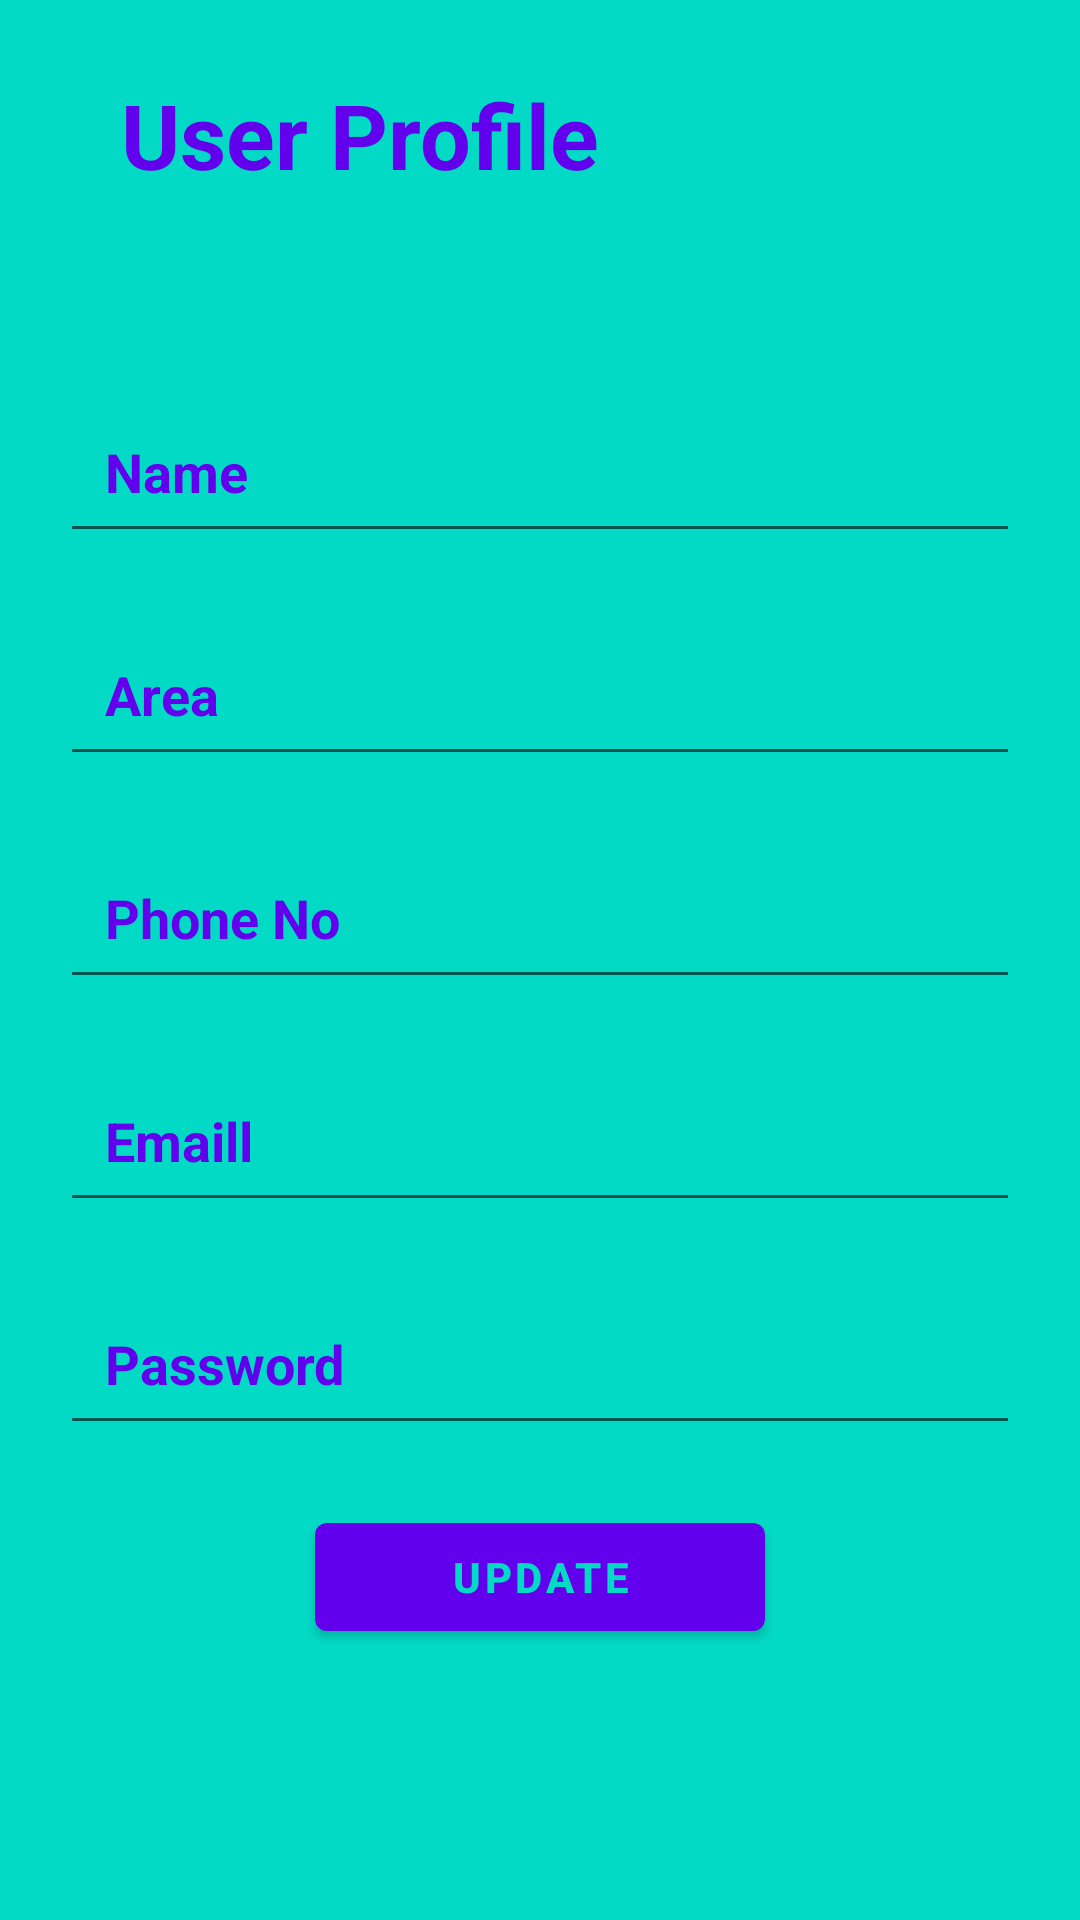

The Android layout XML behind this screen, and the referenced resources:
<!-- AndroidManifest.xml: application theme Theme.AuctionApp -->
<!-- res/layout/activity_user_account.xml -->
<?xml version="1.0" encoding="utf-8"?>
<RelativeLayout xmlns:android="http://schemas.android.com/apk/res/android"
    xmlns:app="http://schemas.android.com/apk/res-auto"
    xmlns:tools="http://schemas.android.com/tools"
    android:layout_width="match_parent"
    android:background="@color/colorAccent"
    android:layout_height="match_parent"
    tools:context=".User.UserAccount">
    <ScrollView
        android:layout_width="match_parent"
        android:layout_height="wrap_content">
        <LinearLayout
            android:layout_width="match_parent"
            android:orientation="vertical"
            android:layout_height="wrap_content">
            <LinearLayout
                android:layout_width="match_parent"
                android:orientation="horizontal"
                android:padding="20dp"
                android:layout_height="wrap_content">
                <TextView
                    android:id="@+id/txt"
                    android:layout_width="wrap_content"
                    android:text="User Profile"
                    android:paddingLeft="20dp"
                    android:gravity="center"
                    android:textColor="@color/colorPrimary"
                    android:textStyle="bold"
                    android:textSize="30dp"
                    android:layout_height="50dp"></TextView>
            </LinearLayout>
            <LinearLayout
                android:layout_width="match_parent"
                android:padding="20dp"
                android:orientation="vertical"
                android:layout_height="wrap_content">
                <EditText
                    android:id="@+id/editText_name"
                    android:layout_width="match_parent"
                    android:layout_marginTop="20dp"
                    android:padding="15dp"
                    android:textStyle="bold"
                    android:textColor="@color/colorPrimary"
                    android:textColorHint="@color/colorPrimary"
                    android:hint="Name"
                    android:layout_height="wrap_content"></EditText>
                <EditText
                    android:id="@+id/editText_area"
                    android:layout_width="match_parent"
                    android:layout_marginTop="20dp"
                    android:padding="15dp"
                    android:textStyle="bold"
                    android:textColor="@color/colorPrimary"
                    android:textColorHint="@color/colorPrimary"
                    android:hint="Area"
                    android:layout_height="wrap_content"></EditText>
                <EditText
                    android:id="@+id/editText_phone"
                    android:layout_width="match_parent"
                    android:textStyle="bold"
                    android:textColor="@color/colorPrimary"
                    android:textColorHint="@color/colorPrimary"
                    android:layout_marginTop="20dp"
                    android:hint="Phone No"
                    android:padding="15dp"
                    android:layout_height="wrap_content"></EditText>
                <EditText
                    android:id="@+id/editText_email"
                    android:layout_width="match_parent"
                    android:layout_marginTop="20dp"
                    android:padding="15dp"
                    android:textStyle="bold"
                    android:editable="false"
                    android:textColor="@color/colorPrimary"
                    android:textColorHint="@color/colorPrimary"
                    android:hint="Emaill"
                    android:layout_height="wrap_content"></EditText>
                <EditText
                    android:id="@+id/editText_password"
                    android:layout_width="match_parent"
                    android:layout_marginTop="20dp"
                    android:padding="15dp"
                    android:textStyle="bold"
                    android:editable="false"
                    android:textColor="@color/colorPrimary"
                    android:textColorHint="@color/colorPrimary"
                    android:hint="Password"
                    android:layout_height="wrap_content"></EditText>
                <Button
                    android:id="@+id/button_update"
                    android:layout_width="150dp"
                    android:text="Update"
                    android:textColor="@color/colorAccent"
                    android:layout_marginTop="20dp"
                    android:layout_gravity="center_horizontal"
                    android:textStyle="bold"
                    android:layout_height="wrap_content"></Button>
            </LinearLayout>
        </LinearLayout>
    </ScrollView>

</RelativeLayout>
<!-- resources referenced by this layout -->
<resources>
  <style name="Theme.AuctionApp" parent="Theme.MaterialComponents.DayNight.DarkActionBar">
          
          <item name="colorPrimary">@color/colorPrimary</item>
          <item name="colorPrimaryVariant">@color/colorPrimaryDark</item>
          <item name="colorOnPrimary">@color/colorPrimaryDark</item>
          
          <item name="colorSecondary">@color/colorPrimary</item>
          <item name="colorSecondaryVariant">@color/colorPrimaryDark</item>
          <item name="colorOnSecondary">@color/colorPrimaryDark</item>
          
          <item name="android:statusBarColor" tools:targetApi="l">?attr/colorPrimaryVariant</item>
          
      </style>
  <!-- not gathered from this repository: default colours our renderer supplied (Android Studio template values) -->
  <color name="colorPrimary">#FF6200EE</color>
  <color name="colorPrimaryDark">#FF3700B3</color>
  <color name="colorAccent">#FF03DAC5</color>
</resources>
